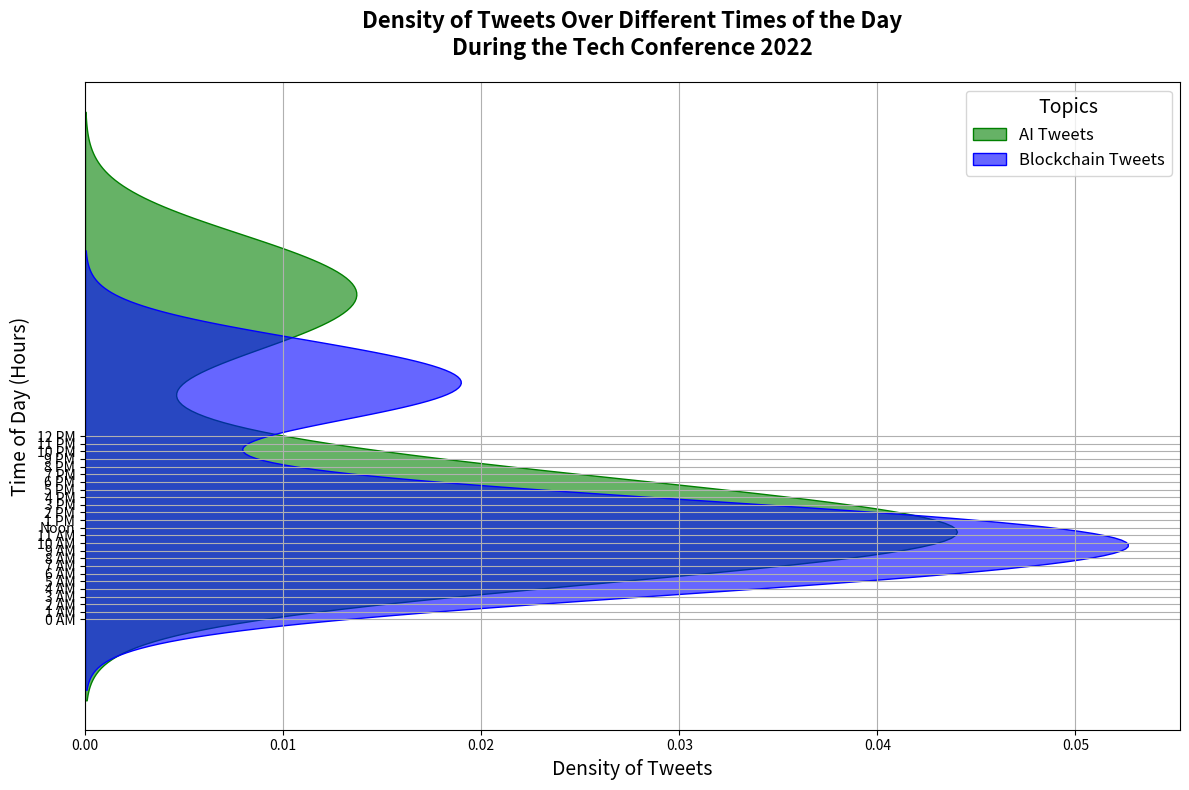

Write the Python code that produced this figure.
import numpy as np
import matplotlib.pyplot as plt
import seaborn as sns

# Constructing contextual data
time_of_day = np.linspace(0, 24, 100)
tweets_ai = np.piecewise(time_of_day,
                         [time_of_day < 6, (time_of_day >= 6) & (time_of_day < 12), (time_of_day >= 12) & (time_of_day < 18), time_of_day >= 18],
                         [lambda x: 10 + 2*x, lambda x: 25 - 1.5*x, lambda x: 5 + 2.5*x, lambda x: 30 - x])
tweets_blockchain = np.piecewise(time_of_day,
                                 [time_of_day < 6, (time_of_day >= 6) & (time_of_day < 12), (time_of_day >= 12) & (time_of_day < 18), time_of_day >= 18],
                                 [lambda x: 8 + 1.5*x, lambda x: 20 - x, lambda x: 4 + 1.8*x, lambda x: 22 - 0.8*x])

# Setting up the figure and axis
fig, ax = plt.subplots(figsize=(12, 8))

# Horizontal density plots for tweets with shuffled colors
sns.kdeplot(y=tweets_ai, label='AI Tweets', color='green', shade=True, alpha=0.6, ax=ax)  # Changed color to 'green'
sns.kdeplot(y=tweets_blockchain, label='Blockchain Tweets', color='blue', shade=True, alpha=0.6, ax=ax)  # Changed color to 'blue'

# Customizing the plot
ax.set_title('Density of Tweets Over Different Times of the Day\nDuring the Tech Conference 2022', fontsize=16, fontweight='bold', pad=20)
ax.set_ylabel('Time of Day (Hours)', fontsize=14)
ax.set_xlabel('Density of Tweets', fontsize=14)
ax.legend(title='Topics', fontsize=12, title_fontsize=14)
plt.yticks(np.arange(0, 25, step=1), labels=[f'{int(i)} AM' if i < 12 else ('Noon' if i == 12 else f'{int(i)-12} PM') for i in np.arange(0, 25, step=1)])
plt.grid(True)

# Enhance layout
plt.tight_layout()

# Display the plot
plt.show()
